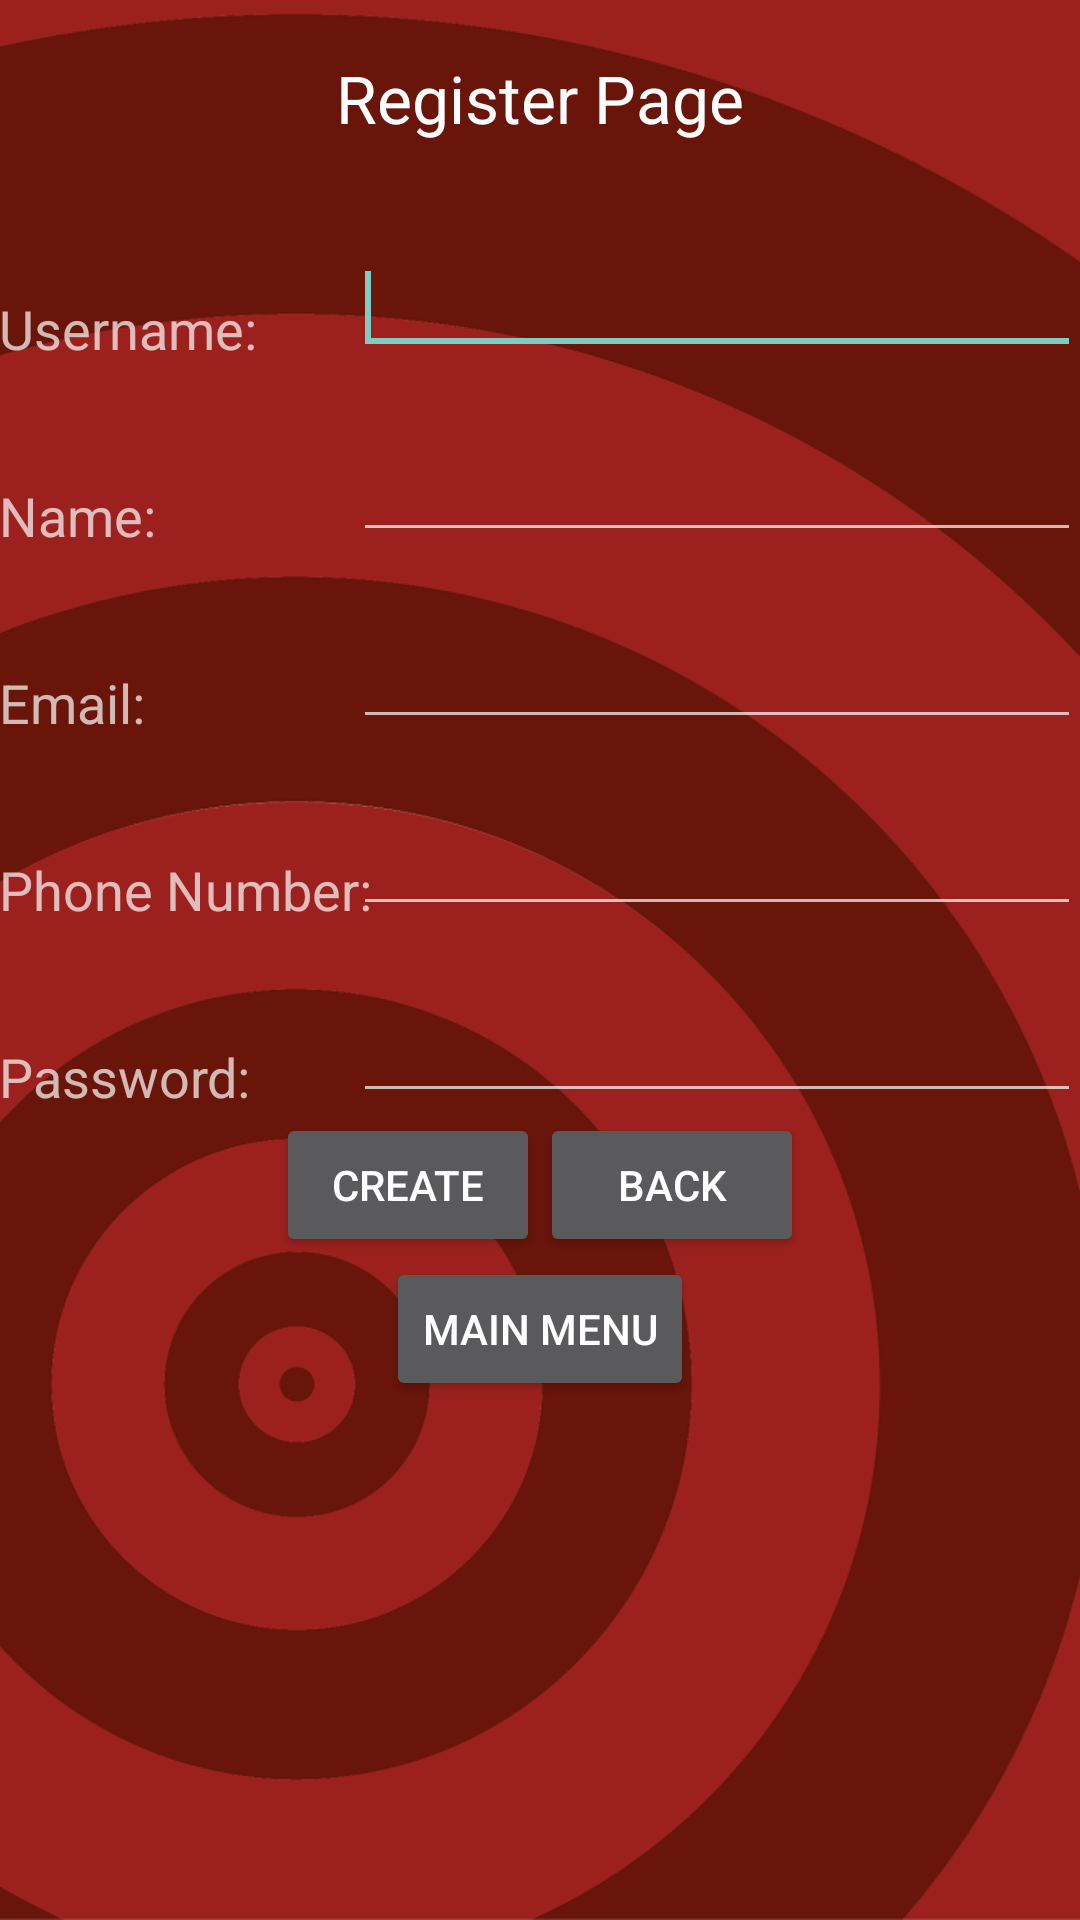

The Android layout XML behind this screen, and the referenced resources:
<!-- AndroidManifest.xml: application theme AppTheme -->
<!-- res/layout/register_page.xml -->
<RelativeLayout xmlns:android="http://schemas.android.com/apk/res/android"
    xmlns:tools="http://schemas.android.com/tools"
    android:layout_width="match_parent"
    android:layout_height="match_parent"
    android:paddingBottom="@dimen/activity_vertical_margin"
    android:paddingLeft="@dimen/activity_horizontal_margin"
    android:paddingRight="@dimen/activity_horizontal_margin"
    android:paddingTop="@dimen/activity_vertical_margin"
    tools:context=".MainActivity"
    android:background="@drawable/bg_theme_red_menu">

    <TextView
        android:id="@+id/text_title"
        android:layout_width="wrap_content"
        android:layout_height="wrap_content"
        android:layout_alignParentTop="true"
        android:layout_centerHorizontal="true"
        android:layout_marginTop="18dp"
        android:text="@string/register_page_title_text"
        android:textAppearance="?android:attr/textAppearanceLarge" />

    <TextView
        android:id="@+id/text_username"
        android:layout_width="wrap_content"
        android:layout_height="wrap_content"
        android:layout_alignParentStart="true"
        android:layout_alignParentLeft="true"
        android:layout_below="@+id/text_title"
        android:layout_marginTop="50dp"
        android:text="@string/username_text"
        android:textAppearance="?android:attr/textAppearanceMedium" />

    <EditText
        android:id="@+id/edit_username"
        android:layout_width="fill_parent"
        android:layout_height="wrap_content"
        android:layout_alignBottom="@+id/text_username"
        android:layout_marginStart="32dp"
        android:layout_marginLeft="32dp"
        android:layout_toEndOf="@+id/text_username"
        android:layout_toRightOf="@+id/text_username"
        android:ems="10"
        android:inputType="textPersonName">

        <requestFocus />
    </EditText>

    <TextView
        android:id="@+id/text_name"
        android:layout_width="wrap_content"
        android:layout_height="wrap_content"
        android:layout_alignStart="@+id/text_username"
        android:layout_alignLeft="@+id/text_username"
        android:layout_below="@+id/text_username"
        android:layout_marginTop="38dp"
        android:text="@string/name_text"
        android:textAppearance="?android:attr/textAppearanceMedium" />

    <EditText
        android:id="@+id/edit_name"
        android:layout_width="fill_parent"
        android:layout_height="wrap_content"
        android:layout_alignBottom="@+id/text_name"
        android:layout_alignStart="@+id/edit_username"
        android:layout_alignLeft="@+id/edit_username"
        android:ems="10"
        android:inputType="textPersonName" />

    <TextView
        android:id="@+id/text_email"
        android:layout_width="wrap_content"
        android:layout_height="wrap_content"
        android:layout_alignStart="@+id/text_username"
        android:layout_alignLeft="@+id/text_username"
        android:layout_below="@+id/text_name"
        android:layout_marginTop="38dp"
        android:text="@string/email_text"
        android:textAppearance="?android:attr/textAppearanceMedium" />

    <EditText
        android:id="@+id/edit_email"
        android:layout_width="fill_parent"
        android:layout_height="wrap_content"
        android:layout_alignBottom="@+id/text_email"
        android:layout_alignStart="@+id/edit_username"
        android:layout_alignLeft="@+id/edit_username"
        android:ems="10"
        android:inputType="textEmailAddress" />

    <TextView
        android:id="@+id/text_phone"
        android:layout_width="wrap_content"
        android:layout_height="wrap_content"
        android:layout_alignStart="@+id/text_username"
        android:layout_alignLeft="@+id/text_username"
        android:layout_below="@+id/text_email"
        android:layout_marginTop="38dp"
        android:text="@string/phone_text"
        android:textAppearance="?android:attr/textAppearanceMedium" />

    <EditText
        android:id="@+id/edit_phone"
        android:layout_width="fill_parent"
        android:layout_height="wrap_content"
        android:layout_alignBottom="@+id/text_phone"
        android:layout_alignStart="@+id/edit_username"
        android:layout_alignLeft="@+id/edit_username"
        android:ems="10"
        android:inputType="phone" />

    <TextView
        android:id="@+id/text_password"
        android:layout_width="wrap_content"
        android:layout_height="wrap_content"
        android:layout_alignStart="@+id/text_email"
        android:layout_alignLeft="@+id/text_email"
        android:layout_below="@+id/text_phone"
        android:layout_marginTop="38dp"
        android:text="@string/password_text"
        android:textAppearance="?android:attr/textAppearanceMedium" />

    <EditText
        android:id="@+id/edit_password"
        android:layout_width="fill_parent"
        android:layout_height="wrap_content"
        android:layout_alignBottom="@+id/text_password"
        android:layout_alignStart="@+id/edit_username"
        android:layout_alignLeft="@+id/edit_username"
        android:ems="10"
        android:inputType="textPassword" />

    <LinearLayout
        android:orientation="horizontal"
        android:layout_width="wrap_content"
        android:layout_height="wrap_content"
        android:layout_below="@+id/edit_password"
        android:layout_centerHorizontal="true"
        android:id="@+id/button_layout"
        android:weightSum="1">

        <Button
            android:id="@+id/create_button"
            android:layout_width="wrap_content"
            android:layout_height="wrap_content"
            android:text="@string/create_text" />
        <Button
            android:layout_width="wrap_content"
            android:layout_height="wrap_content"
            android:text="Back"
            android:id="@+id/backButton" />

    </LinearLayout>

    <Button
        android:id="@+id/main_menu_button"
        android:layout_width="wrap_content"
        android:layout_height="wrap_content"
        android:layout_centerHorizontal="true"
        android:layout_below="@+id/button_layout"
        android:text="@string/main_menu_button_text" />

</RelativeLayout>
<!-- resources referenced by this layout -->
<resources>
  <!-- drawable bg_theme_red_menu: png bitmap (drawable-hdpi, 76124 bytes) -->
  <string name="create_text">Create</string>
  <string name="email_text">Email:</string>
  <string name="main_menu_button_text">Main Menu</string>
  <string name="name_text">Name:</string>
  <string name="password_text">Password:</string>
  <string name="phone_text">Phone Number:</string>
  <string name="register_page_title_text">Register Page</string>
  <string name="username_text">Username:</string>
  <style name="AppTheme" parent="Theme.AppCompat.NoActionBar">
          
  
  
  
      </style>
</resources>
